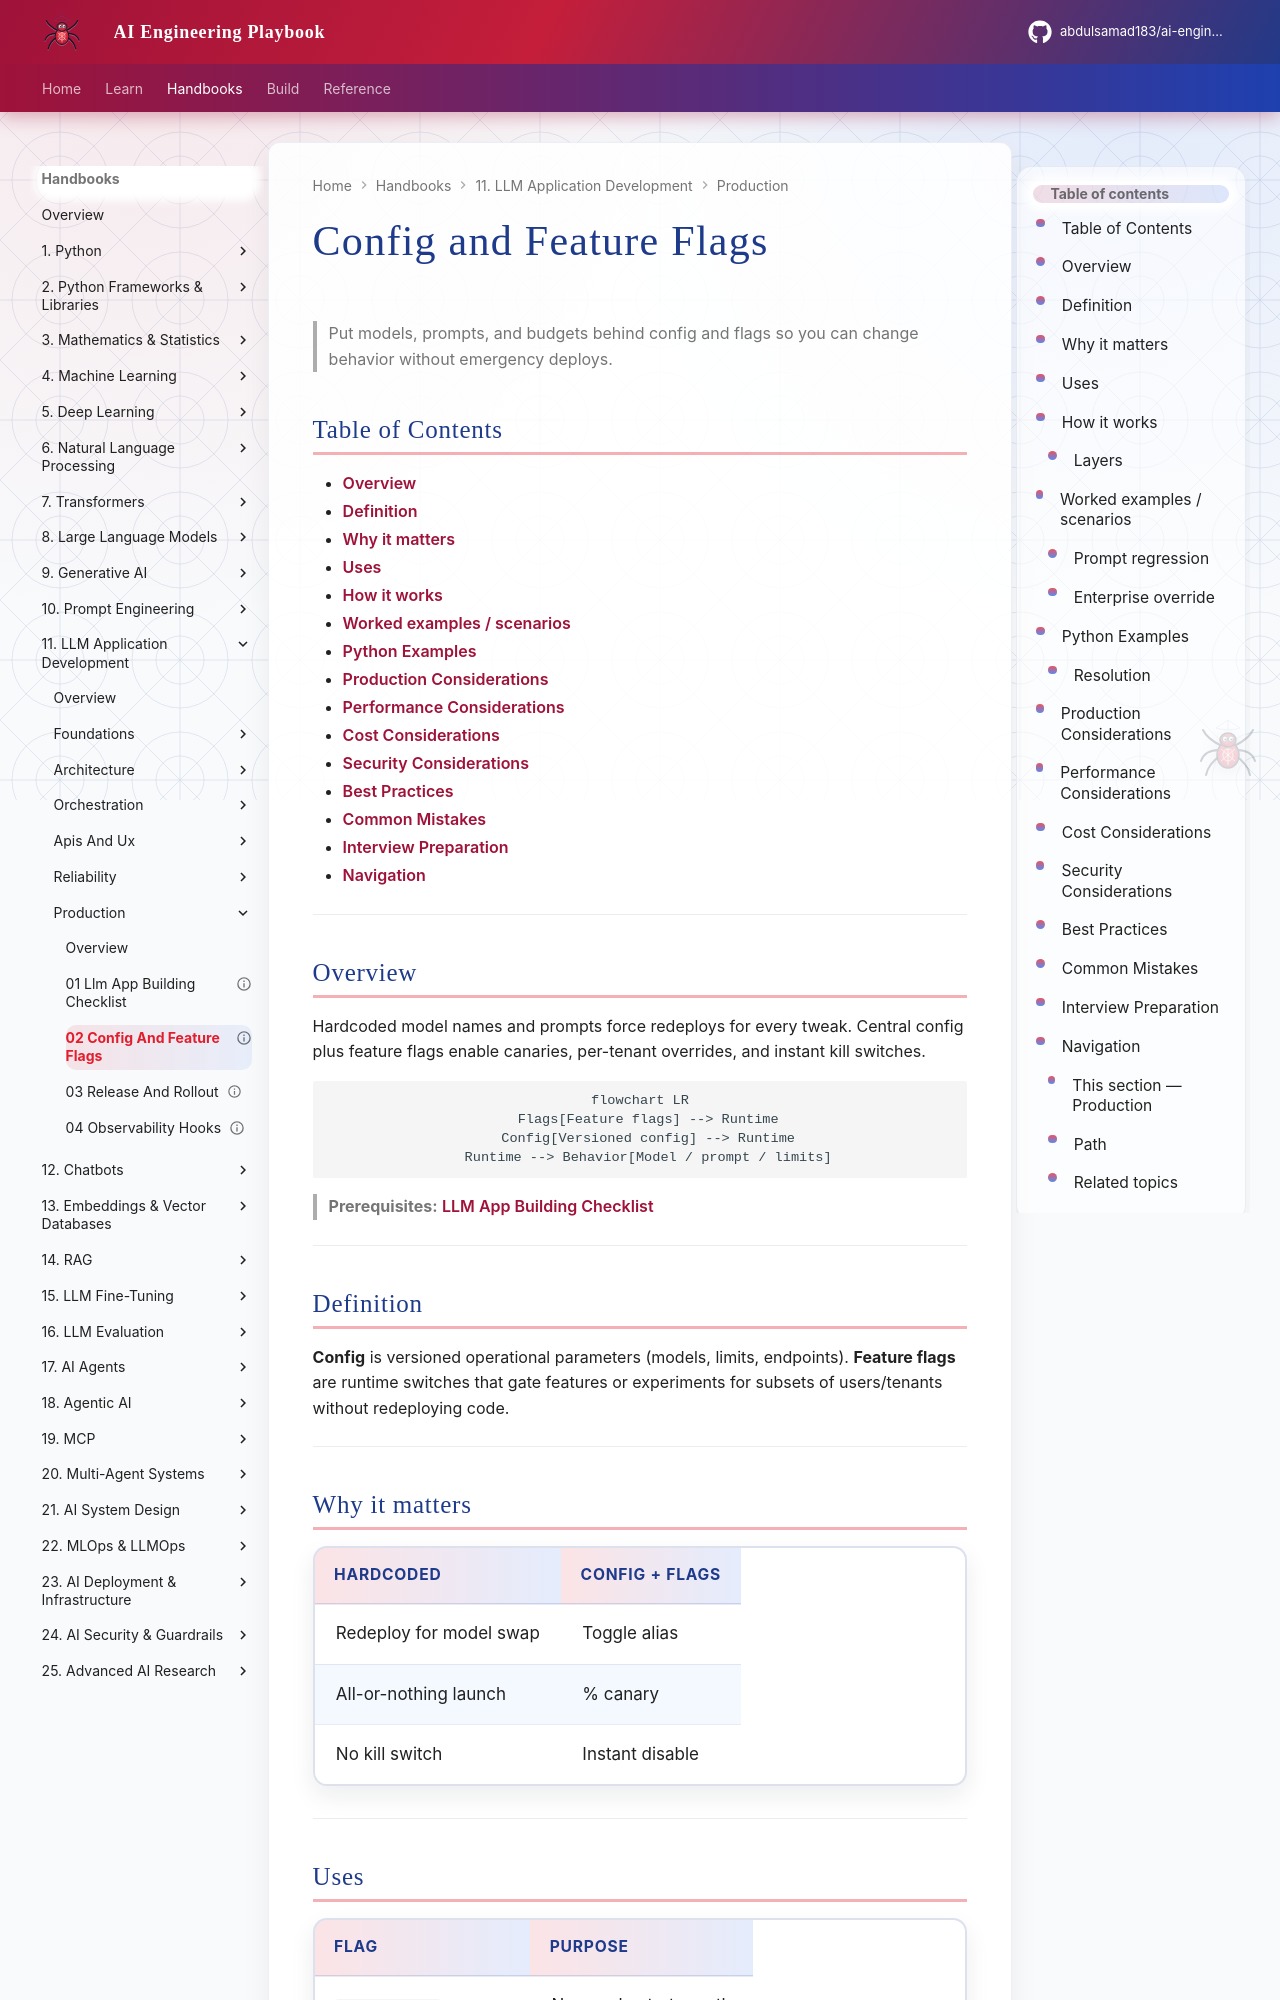

repository: abdulsamad183/ai-engineering-playbook · page: domains/llm-application-development/production/02-config-and-feature-flags/index.html · generator: mkdocs

---
title: "Config and Feature Flags"
description: "Manage models, prompts, budgets, and gradual rollouts with configuration and feature flags for LLM applications."
domain: llm-application-development
tags: [llm-application-development, production, config, feature-flags, rollout]
status: published
created: 2026-08-12
updated: 2026-08-12
version: "1.0"
related:
  - 01-llm-app-building-checklist.md
  - 03-release-and-rollout.md
  - ../architecture/04-multi-tenant-llm-apps.md
---

# Config and Feature Flags

> Put models, prompts, and budgets behind config and flags so you can change behavior without emergency deploys.

## Table of Contents

- [Overview](#overview)
- [Definition](#definition)
- [Why it matters](#why-it-matters)
- [Uses](#uses)
- [How it works](#how-it-works)
- [Worked examples / scenarios](#worked-examples-scenarios)
- [Python Examples](#python-examples)
- [Production Considerations](#production-considerations)
- [Performance Considerations](#performance-considerations)
- [Cost Considerations](#cost-considerations)
- [Security Considerations](#security-considerations)
- [Best Practices](#best-practices)
- [Common Mistakes](#common-mistakes)
- [Interview Preparation](#interview-preparation)
- [Navigation](#navigation)

---

## Overview

Hardcoded model names and prompts force redeploys for every tweak. Central config plus feature flags enable canaries, per-tenant overrides, and instant kill switches.

```mermaid
flowchart LR
  Flags[Feature flags] --> Runtime
  Config[Versioned config] --> Runtime
  Runtime --> Behavior[Model / prompt / limits]
```

> **Prerequisites:** [LLM App Building Checklist](01-llm-app-building-checklist.md)

---
